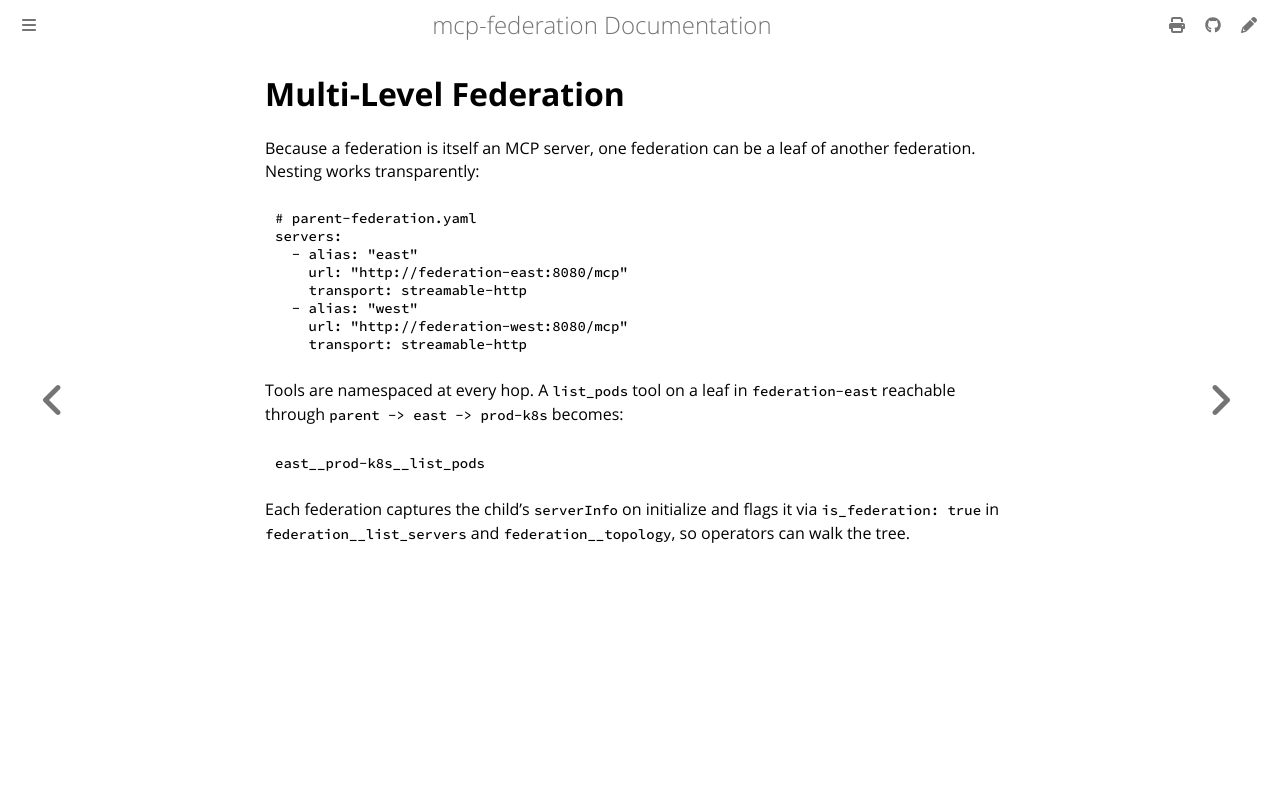

repository: alexconrey/mcp-federation · page: latest/features/multi-level.html · generator: mdbook

# Multi-Level Federation

Because a federation is itself an MCP server, one federation can be a leaf
of another federation. Nesting works transparently:

```yaml
# parent-federation.yaml
servers:
  - alias: "east"
    url: "http://federation-east:8080/mcp"
    transport: streamable-http
  - alias: "west"
    url: "http://federation-west:8080/mcp"
    transport: streamable-http
```

Tools are namespaced at every hop. A `list_pods` tool on a leaf in
`federation-east` reachable through `parent -> east -> prod-k8s` becomes:

```
east__prod-k8s__list_pods
```

Each federation captures the child's `serverInfo` on initialize and flags
it via `is_federation: true` in `federation__list_servers` and
`federation__topology`, so operators can walk the tree.
